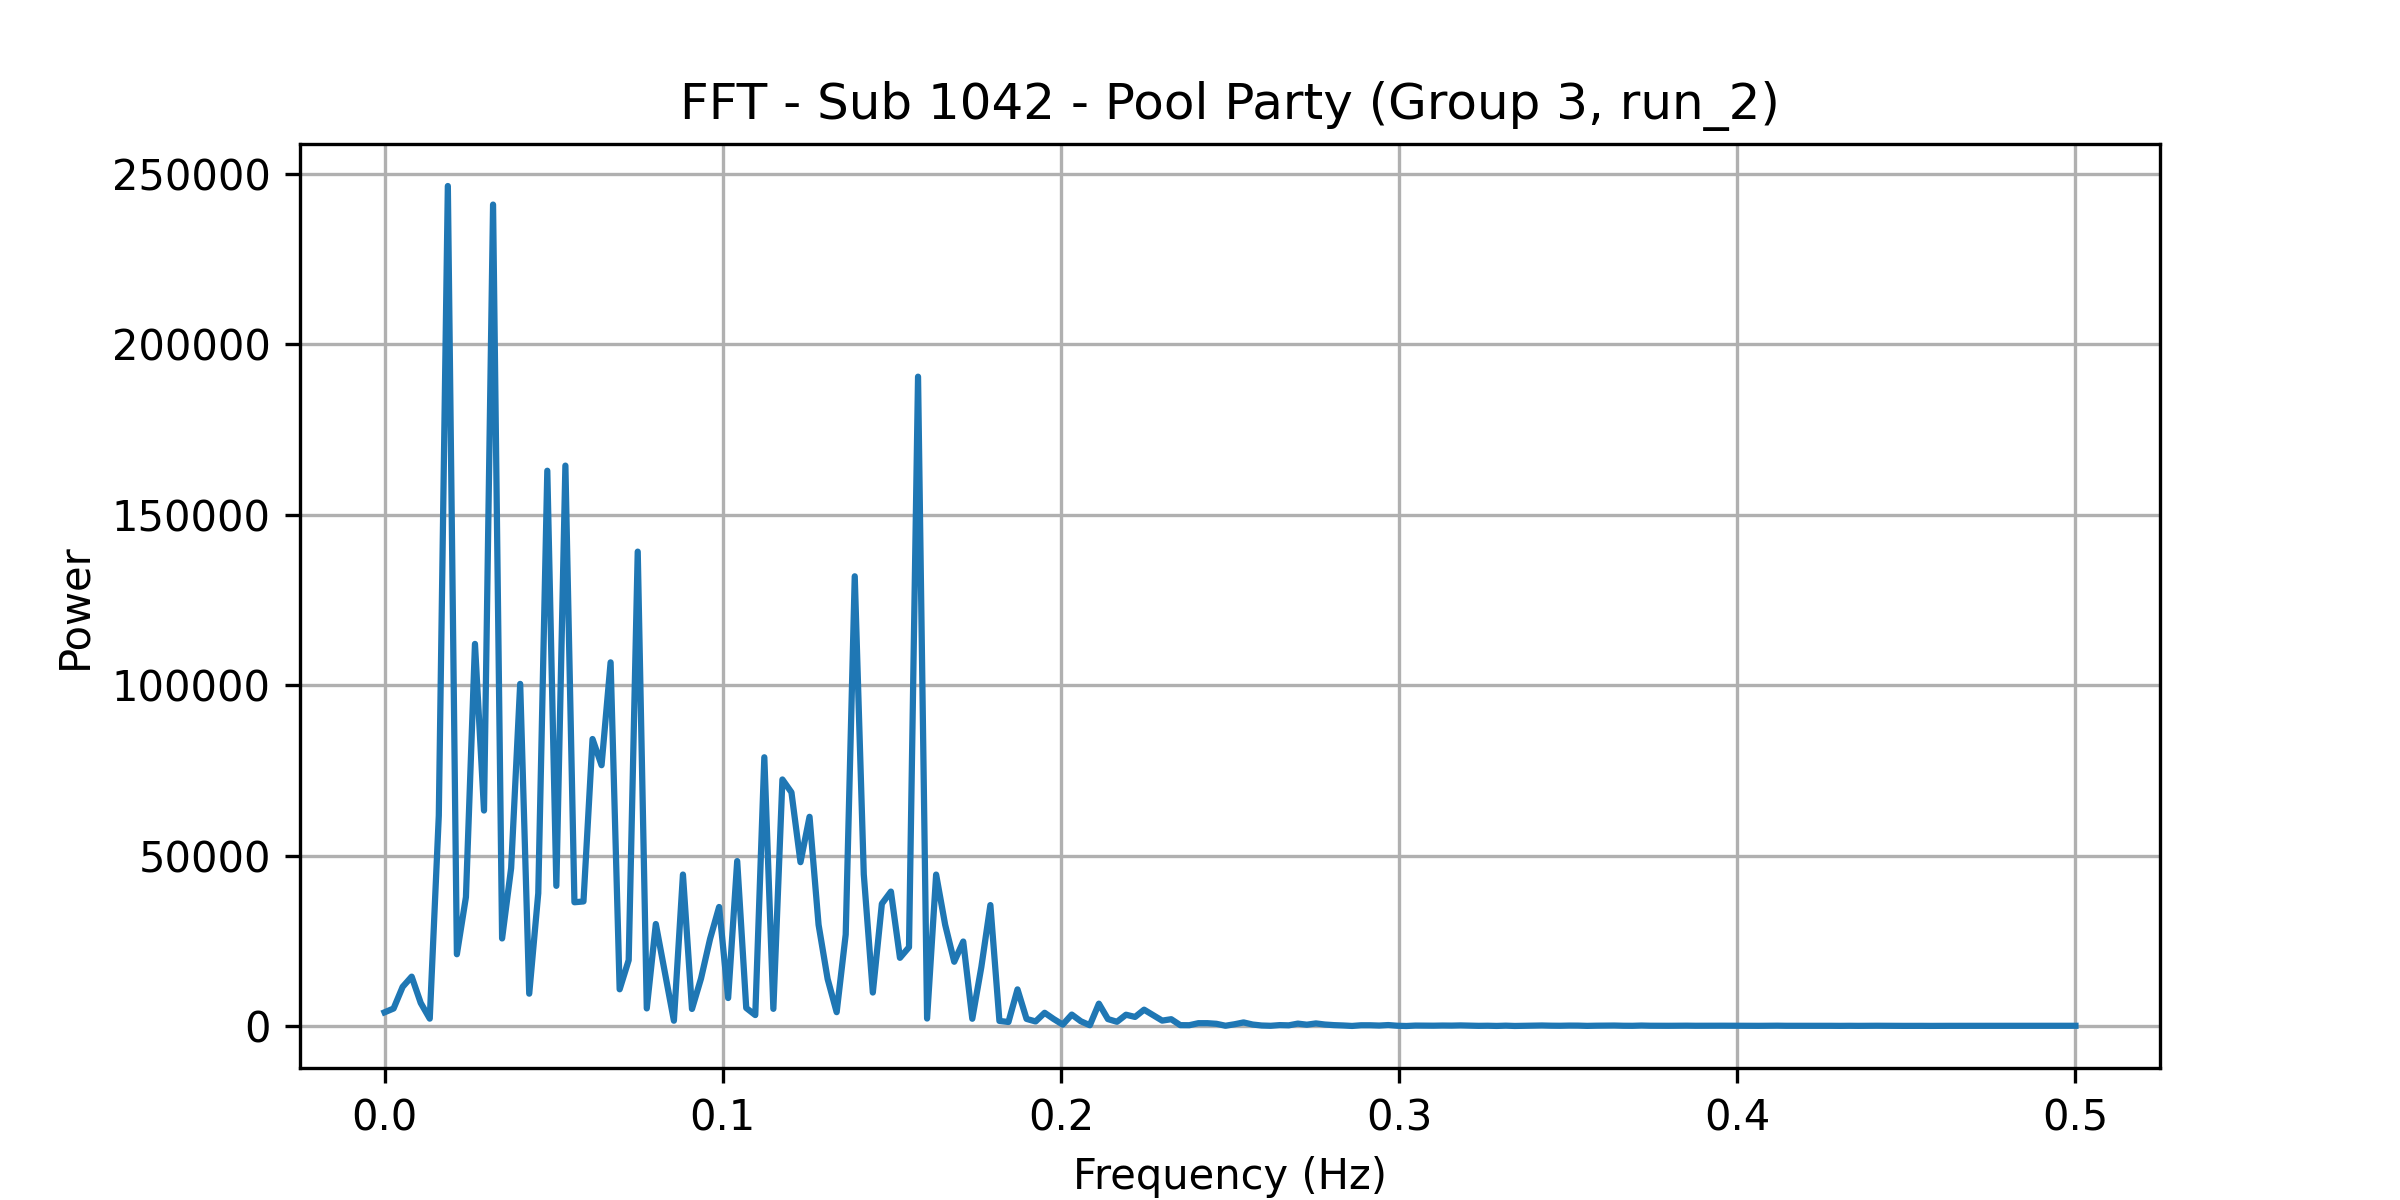

The data file committed next to this chart (first rows):
frequency, power
0.0, 4035
0.002674, 5151
0.005348, 11503
0.008021, 14499
0.0107, 6791
0.01337, 2175
0.01604, 61727
0.01872, 246409
0.02139, 21065
0.02406, 37837
0.02674, 112097
0.02941, 63221
0.03209, 240959
0.03476, 25699
0.03743, 46344
0.04011, 100369
0.04278, 9500
0.04545, 38968
0.04813, 162897
0.0508, 41127
0.05348, 164395
0.05615, 36315
0.05882, 36558
0.0615, 84201
0.06417, 76510
0.06684, 106683
0.06952, 10787
0.07219, 19342
0.07487, 139164
0.07754, 5177
0.08021, 29935
0.08289, 15780
0.08556, 1571
0.08824, 44445
0.09091, 5022
0.09358, 13956
0.09626, 25570
0.09893, 34939
0.1016, 8224
0.1043, 48399
0.107, 5314
0.1096, 3221
0.1123, 78842
0.115, 5053
0.1176, 72332
0.1203, 68550
0.123, 48074
0.1257, 61377
0.1283, 29711
0.131, 13822
0.1337, 4075
0.1364, 26851
0.139, 131928
0.1417, 44483
0.1444, 9837
0.1471, 35882
0.1497, 39445
0.1524, 20022
0.1551, 23134
0.1578, 190482
... 128 more rows
